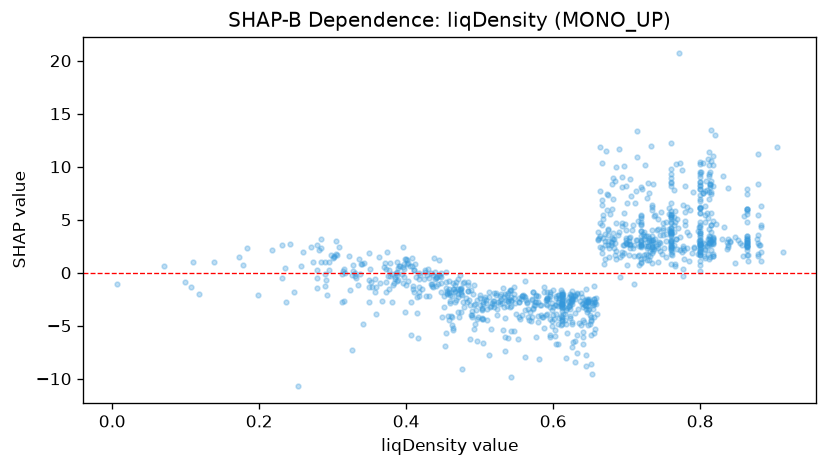

The file beside this chart, header and first rows:
feature_value, shap_value
0.463, -5.398
0.462, -4.196
0.316, 0.3065
0.638, -4.948
0.64, -6.718
0.725, 10.2
0.447, -0.04521
0.489, -3.63
0.552, -6.242
0.11, 1.019
0.349, -0.6434
0.736, 8.381
0.66, -3.886
0.864, 7.47
0.349, -2.728
0.316, -2.687
0.644, -7.805
0.458, -1.818
0.8, 3.599
0.199, -2.109
0.65, -4.844
0.457, -4.126
0.367, -2.644
0.668, 5.421
0.689, 11.64
0.76, 8.922
0.183, 2.308
0.661, 3.073
0.723, 3.495
0.383, -0.9389
0.627, -2.372
0.864, 2.879
0.656, -4.148
0.522, -2.058
0.644, -2.759
0.815, 3.022
0.818, 10.2
0.59, -3.986
0.72, 3.895
0.353, -1.362
0.724, 3.208
0.563, -2.606
0.575, -2.758
0.41, -1.849
0.647, -2.554
0.663, 3.444
0.848, 0.9528
0.8, 3.095
0.732, 1.561
0.815, 4.463
0.684, 1.654
0.387, -0.7922
0.426, 0.2154
0.817, 1.601
0.777, -0.3291
0.371, 0.9255
0.558, -2.229
0.486, -2.548
0.807, 7.694
0.532, -1.46
... 975 more rows
